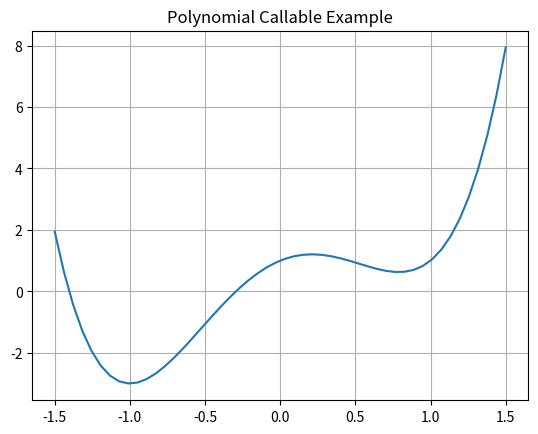

The matplotlib source for this figure:
import matplotlib.pyplot as plt
import numpy as np


class Polynomial:
    def __init__(self, *coefficients):
        self.coefficients = list(coefficients)

    def __call__(self, x):
        res = 0
        for coeff in self.coefficients:
            res = res * x + coeff
        return res


p = Polynomial(3, 0, -5, 2, 1)
X = np.linspace(-1.5, 1.5, 50)
F = p(X)
plt.plot(X, F)
plt.title("Polynomial Callable Example")
plt.grid()
plt.show()
